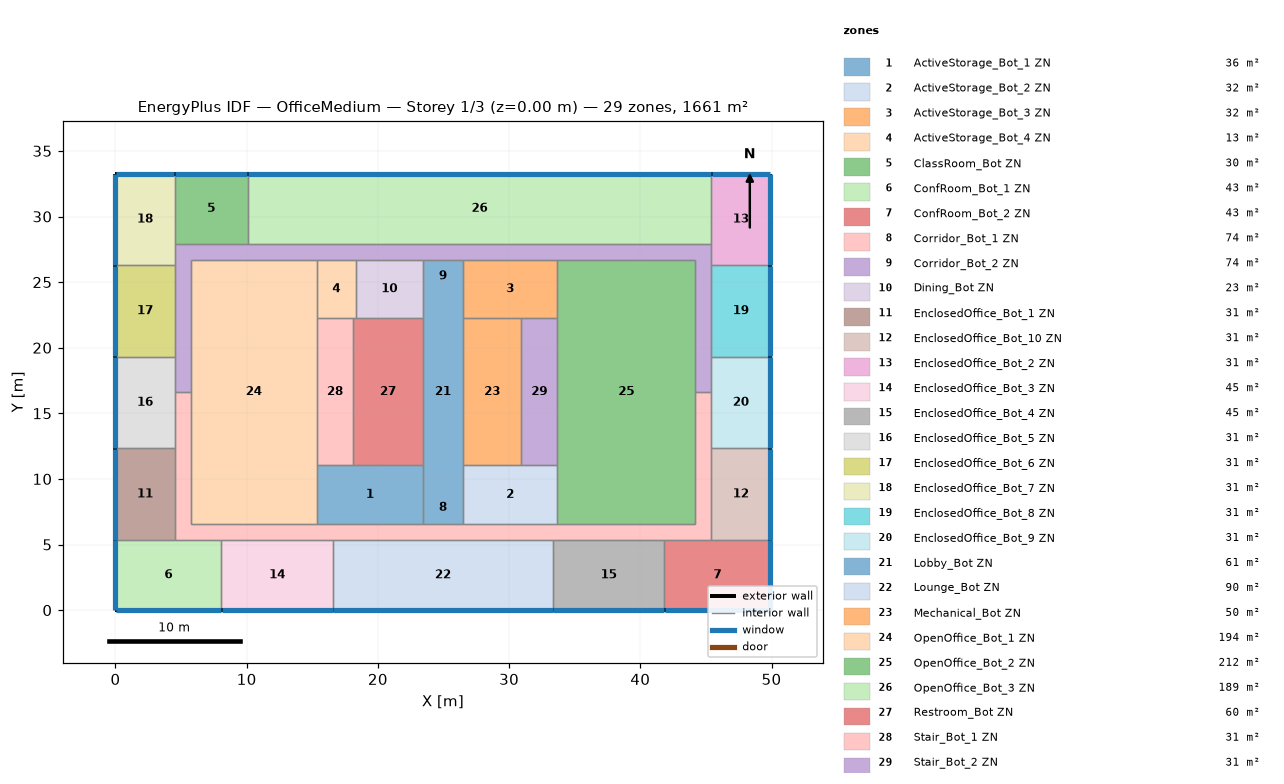
=== STOREY PLAN SPEC (per zone: floor XY polygon, exterior-wall plan segments, windows/doors) ===
zone 1: ActiveStorage_Bot_1 ZN  (36.2 m²)
  floor: (23.43, 11.04) (23.43, 6.56) (15.35, 6.56) (15.35, 11.04)
  interior walls: 5
zone 2: ActiveStorage_Bot_2 ZN  (32.2 m²)
  floor: (33.67, 11.04) (33.67, 6.56) (26.48, 6.56) (26.48, 11.04)
  interior walls: 5
zone 3: ActiveStorage_Bot_3 ZN  (32.2 m²)
  floor: (33.67, 26.71) (33.67, 22.23) (26.48, 22.23) (26.48, 26.71)
  interior walls: 5
zone 4: ActiveStorage_Bot_4 ZN  (13.2 m²)
  floor: (18.31, 26.71) (18.31, 22.23) (15.35, 22.23) (15.35, 26.71)
  interior walls: 5
zone 5: ClassRoom_Bot ZN  (29.8 m²)
  floor: (10.08, 33.27) (10.08, 27.93) (4.50, 27.93) (4.50, 33.27)
  exterior wall: (10.08, 33.27) – (4.50, 33.27)  [5.6 m]
    window: (10.06, 33.27) – (4.53, 33.27)  [7.3 m²]
  interior walls: 3
zone 6: ConfRoom_Bot_1 ZN  (43.1 m²)
  floor: (8.07, 5.34) (8.07, -0.00) (0.00, -0.00) (0.00, 5.34)
  exterior wall: (0.00, -0.00) – (8.07, -0.00)  [8.1 m]
    window: (0.03, -0.00) – (8.04, -0.00)  [10.6 m²]
  exterior wall: (0.00, 5.34) – (0.00, -0.00)  [5.3 m]
    window: (0.00, 5.32) – (0.00, 0.03)  [7.0 m²]
  interior walls: 3
zone 7: ConfRoom_Bot_2 ZN  (43.1 m²)
  floor: (49.91, 5.34) (49.91, -0.00) (41.84, -0.00) (41.84, 5.34)
  exterior wall: (41.84, -0.00) – (49.91, -0.00)  [8.1 m]
    window: (41.87, -0.00) – (49.89, -0.00)  [10.6 m²]
  exterior wall: (49.91, -0.00) – (49.91, 5.34)  [5.3 m]
    window: (49.91, 0.03) – (49.91, 5.32)  [7.0 m²]
  interior walls: 3
zone 8: Corridor_Bot_1 ZN  (74.4 m²)
  floor: (45.41, 16.64) (45.41, 5.34) (4.50, 5.34) (4.50, 16.64) (5.72, 16.64) (5.72, 6.56) (44.19, 6.56) (44.19, 16.64)
  interior walls: 18
zone 9: Corridor_Bot_2 ZN  (74.4 m²)
  floor: (45.41, 27.93) (45.41, 16.64) (44.19, 16.64) (44.19, 26.71) (5.72, 26.71) (5.72, 16.64) (4.50, 16.64) (4.50, 27.93)
  interior walls: 18
zone 10: Dining_Bot ZN  (22.9 m²)
  floor: (23.43, 26.71) (23.43, 22.23) (18.31, 22.23) (18.31, 26.71)
  interior walls: 4
zone 11: EnclosedOffice_Bot_1 ZN  (31.5 m²)
  floor: (4.50, 12.33) (4.50, 5.34) (0.00, 5.34) (0.00, 12.33)
  exterior wall: (0.00, 12.33) – (0.00, 5.34)  [7.0 m]
    window: (0.00, 12.30) – (0.00, 5.37)  [9.1 m²]
  interior walls: 3
zone 12: EnclosedOffice_Bot_10 ZN  (31.5 m²)
  floor: (49.91, 12.33) (49.91, 5.34) (45.41, 5.34) (45.41, 12.33)
  exterior wall: (49.91, 5.34) – (49.91, 12.33)  [7.0 m]
    window: (49.91, 5.37) – (49.91, 12.30)  [9.1 m²]
  interior walls: 3
zone 13: EnclosedOffice_Bot_2 ZN  (31.4 m²)
  floor: (49.91, 33.27) (49.91, 26.29) (45.41, 26.29) (45.41, 33.27)
  exterior wall: (49.91, 33.27) – (45.41, 33.27)  [4.5 m]
    window: (49.89, 33.27) – (45.43, 33.27)  [5.9 m²]
  exterior wall: (49.91, 26.29) – (49.91, 33.27)  [7.0 m]
    window: (49.91, 26.32) – (49.91, 33.25)  [9.1 m²]
  interior walls: 3
zone 14: EnclosedOffice_Bot_3 ZN  (45.4 m²)
  floor: (16.57, 5.34) (16.57, -0.00) (8.07, -0.00) (8.07, 5.34)
  exterior wall: (8.07, -0.00) – (16.57, -0.00)  [8.5 m]
    window: (8.09, -0.00) – (16.55, -0.00)  [11.1 m²]
  interior walls: 3
zone 15: EnclosedOffice_Bot_4 ZN  (45.4 m²)
  floor: (41.84, 5.34) (41.84, -0.00) (33.34, -0.00) (33.34, 5.34)
  exterior wall: (33.34, -0.00) – (41.84, -0.00)  [8.5 m]
    window: (33.36, -0.00) – (41.82, -0.00)  [11.1 m²]
  interior walls: 3
zone 16: EnclosedOffice_Bot_5 ZN  (31.4 m²)
  floor: (4.50, 19.31) (4.50, 12.33) (0.00, 12.33) (0.00, 19.31)
  exterior wall: (0.00, 19.31) – (0.00, 12.33)  [7.0 m]
    window: (0.00, 19.28) – (0.00, 12.36)  [9.1 m²]
  interior walls: 4
zone 17: EnclosedOffice_Bot_6 ZN  (31.4 m²)
  floor: (4.50, 26.29) (4.50, 19.31) (0.00, 19.31) (0.00, 26.29)
  exterior wall: (0.00, 26.29) – (0.00, 19.31)  [7.0 m]
    window: (0.00, 26.26) – (0.00, 19.34)  [9.1 m²]
  interior walls: 3
zone 18: EnclosedOffice_Bot_7 ZN  (31.4 m²)
  floor: (4.50, 33.27) (4.50, 26.29) (0.00, 26.29) (0.00, 33.27)
  exterior wall: (4.50, 33.27) – (0.00, 33.27)  [4.5 m]
    window: (4.48, 33.27) – (0.03, 33.27)  [5.9 m²]
  exterior wall: (0.00, 33.27) – (0.00, 26.29)  [7.0 m]
    window: (0.00, 33.25) – (0.00, 26.32)  [9.1 m²]
  interior walls: 3
zone 19: EnclosedOffice_Bot_8 ZN  (31.4 m²)
  floor: (49.91, 26.29) (49.91, 19.31) (45.41, 19.31) (45.41, 26.29)
  exterior wall: (49.91, 19.31) – (49.91, 26.29)  [7.0 m]
    window: (49.91, 19.34) – (49.91, 26.26)  [9.1 m²]
  interior walls: 3
zone 20: EnclosedOffice_Bot_9 ZN  (31.4 m²)
  floor: (49.91, 19.31) (49.91, 12.33) (45.41, 12.33) (45.41, 19.31)
  exterior wall: (49.91, 12.33) – (49.91, 19.31)  [7.0 m]
    window: (49.91, 12.36) – (49.91, 19.28)  [9.1 m²]
  interior walls: 4
zone 21: Lobby_Bot ZN  (61.4 m²)
  floor: (26.48, 26.71) (26.48, 6.56) (23.43, 6.56) (23.43, 26.71)
  interior walls: 8
zone 22: Lounge_Bot ZN  (89.6 m²)
  floor: (33.34, 5.34) (33.34, -0.00) (16.57, -0.00) (16.57, 5.34)
  exterior wall: (16.57, -0.00) – (33.34, -0.00)  [16.8 m]
    window: (16.60, -0.00) – (33.31, -0.00)  [21.9 m²]
  interior walls: 3
zone 23: Mechanical_Bot ZN  (49.8 m²)
  floor: (30.93, 22.23) (30.93, 11.04) (26.48, 11.04) (26.48, 22.23)
  interior walls: 4
zone 24: OpenOffice_Bot_1 ZN  (194.1 m²)
  floor: (15.35, 26.71) (15.35, 6.56) (5.72, 6.56) (5.72, 26.71)
  interior walls: 7
zone 25: OpenOffice_Bot_2 ZN  (211.9 m²)
  floor: (44.19, 26.71) (44.19, 6.56) (33.67, 6.56) (33.67, 26.71)
  interior walls: 7
zone 26: OpenOffice_Bot_3 ZN  (188.6 m²)
  floor: (45.41, 33.27) (45.41, 27.93) (10.08, 27.93) (10.08, 33.27)
  exterior wall: (45.41, 33.27) – (10.08, 33.27)  [35.3 m]
    window: (45.38, 33.27) – (10.11, 33.27)  [46.2 m²]
  interior walls: 3
zone 27: Restroom_Bot ZN  (59.7 m²)
  floor: (23.43, 22.23) (23.43, 11.04) (18.10, 11.04) (18.10, 22.23)
  interior walls: 5
zone 28: Stair_Bot_1 ZN  (30.7 m²)
  floor: (18.10, 22.23) (18.10, 11.04) (15.35, 11.04) (15.35, 22.23)
  interior walls: 4
zone 29: Stair_Bot_2 ZN  (30.7 m²)
  floor: (33.67, 22.23) (33.67, 11.04) (30.93, 11.04) (30.93, 22.23)
  interior walls: 4

=== DERIVED (storey summary) ===
Building: OfficeMedium
Storey: 1 of 3  (floor level z = 0.00 m)
Storey gross floor area: 1660.7 m²
Zones on this storey: 29
  - ActiveStorage_Bot_1 ZN: floor 36.2 m²
  - ActiveStorage_Bot_2 ZN: floor 32.2 m²
  - ActiveStorage_Bot_3 ZN: floor 32.2 m²
  - ActiveStorage_Bot_4 ZN: floor 13.2 m²
  - ClassRoom_Bot ZN: floor 29.8 m²; exterior wall 5.6 m (15.3 m²); 1 window(s) 7.3 m²; WWR 47.7%
  - ConfRoom_Bot_1 ZN: floor 43.1 m²; exterior wall 13.4 m (36.8 m²); 2 window(s) 17.5 m²; WWR 47.7%
  - ConfRoom_Bot_2 ZN: floor 43.1 m²; exterior wall 13.4 m (36.8 m²); 2 window(s) 17.5 m²; WWR 47.7%
  - Corridor_Bot_1 ZN: floor 74.4 m²
  - Corridor_Bot_2 ZN: floor 74.4 m²
  - Dining_Bot ZN: floor 22.9 m²
  - EnclosedOffice_Bot_1 ZN: floor 31.5 m²; exterior wall 7.0 m (19.2 m²); 1 window(s) 9.1 m²; WWR 47.4%
  - EnclosedOffice_Bot_10 ZN: floor 31.5 m²; exterior wall 7.0 m (19.2 m²); 1 window(s) 9.1 m²; WWR 47.4%
  - EnclosedOffice_Bot_2 ZN: floor 31.4 m²; exterior wall 11.5 m (31.5 m²); 2 window(s) 15.0 m²; WWR 47.5%
  - EnclosedOffice_Bot_3 ZN: floor 45.4 m²; exterior wall 8.5 m (23.3 m²); 1 window(s) 11.1 m²; WWR 47.7%
  - EnclosedOffice_Bot_4 ZN: floor 45.4 m²; exterior wall 8.5 m (23.3 m²); 1 window(s) 11.1 m²; WWR 47.7%
  - EnclosedOffice_Bot_5 ZN: floor 31.4 m²; exterior wall 7.0 m (19.2 m²); 1 window(s) 9.1 m²; WWR 47.4%
  - EnclosedOffice_Bot_6 ZN: floor 31.4 m²; exterior wall 7.0 m (19.2 m²); 1 window(s) 9.1 m²; WWR 47.4%
  - EnclosedOffice_Bot_7 ZN: floor 31.4 m²; exterior wall 11.5 m (31.5 m²); 2 window(s) 15.0 m²; WWR 47.5%
  - EnclosedOffice_Bot_8 ZN: floor 31.4 m²; exterior wall 7.0 m (19.1 m²); 1 window(s) 9.1 m²; WWR 47.4%
  - EnclosedOffice_Bot_9 ZN: floor 31.4 m²; exterior wall 7.0 m (19.1 m²); 1 window(s) 9.1 m²; WWR 47.4%
  - Lobby_Bot ZN: floor 61.4 m²
  - Lounge_Bot ZN: floor 89.6 m²; exterior wall 16.8 m (46.0 m²); 1 window(s) 21.9 m²; WWR 47.7%
  - Mechanical_Bot ZN: floor 49.8 m²
  - OpenOffice_Bot_1 ZN: floor 194.1 m²
  - OpenOffice_Bot_2 ZN: floor 211.9 m²
  - OpenOffice_Bot_3 ZN: floor 188.6 m²; exterior wall 35.3 m (96.9 m²); 1 window(s) 46.2 m²; WWR 47.7%
  - Restroom_Bot ZN: floor 59.7 m²
  - Stair_Bot_1 ZN: floor 30.7 m²
  - Stair_Bot_2 ZN: floor 30.7 m²
Zone adjacency (shared interzone walls):
  - ActiveStorage_Bot_1 ZN ↔ Corridor_Bot_1 ZN
  - ActiveStorage_Bot_1 ZN ↔ Lobby_Bot ZN
  - ActiveStorage_Bot_1 ZN ↔ OpenOffice_Bot_1 ZN
  - ActiveStorage_Bot_1 ZN ↔ Restroom_Bot ZN
  - ActiveStorage_Bot_1 ZN ↔ Stair_Bot_1 ZN
  - ActiveStorage_Bot_2 ZN ↔ Corridor_Bot_1 ZN
  - ActiveStorage_Bot_2 ZN ↔ Lobby_Bot ZN
  - ActiveStorage_Bot_2 ZN ↔ Mechanical_Bot ZN
  - ActiveStorage_Bot_2 ZN ↔ OpenOffice_Bot_2 ZN
  - ActiveStorage_Bot_2 ZN ↔ Stair_Bot_2 ZN
  - ActiveStorage_Bot_3 ZN ↔ Corridor_Bot_2 ZN
  - ActiveStorage_Bot_3 ZN ↔ Lobby_Bot ZN
  - ActiveStorage_Bot_3 ZN ↔ Mechanical_Bot ZN
  - ActiveStorage_Bot_3 ZN ↔ OpenOffice_Bot_2 ZN
  - ActiveStorage_Bot_3 ZN ↔ Stair_Bot_2 ZN
  - ActiveStorage_Bot_4 ZN ↔ Corridor_Bot_2 ZN
  - ActiveStorage_Bot_4 ZN ↔ Dining_Bot ZN
  - ActiveStorage_Bot_4 ZN ↔ OpenOffice_Bot_1 ZN
  - ActiveStorage_Bot_4 ZN ↔ Restroom_Bot ZN
  - ActiveStorage_Bot_4 ZN ↔ Stair_Bot_1 ZN
  - ClassRoom_Bot ZN ↔ Corridor_Bot_2 ZN
  - ClassRoom_Bot ZN ↔ EnclosedOffice_Bot_7 ZN
  - ClassRoom_Bot ZN ↔ OpenOffice_Bot_3 ZN
  - ConfRoom_Bot_1 ZN ↔ Corridor_Bot_1 ZN
  - ConfRoom_Bot_1 ZN ↔ EnclosedOffice_Bot_1 ZN
  - ConfRoom_Bot_1 ZN ↔ EnclosedOffice_Bot_3 ZN
  - ConfRoom_Bot_2 ZN ↔ Corridor_Bot_1 ZN
  - ConfRoom_Bot_2 ZN ↔ EnclosedOffice_Bot_10 ZN
  - ConfRoom_Bot_2 ZN ↔ EnclosedOffice_Bot_4 ZN
  - Corridor_Bot_1 ZN ↔ Corridor_Bot_2 ZN
  - Corridor_Bot_1 ZN ↔ EnclosedOffice_Bot_1 ZN
  - Corridor_Bot_1 ZN ↔ EnclosedOffice_Bot_10 ZN
  - Corridor_Bot_1 ZN ↔ EnclosedOffice_Bot_3 ZN
  - Corridor_Bot_1 ZN ↔ EnclosedOffice_Bot_4 ZN
  - Corridor_Bot_1 ZN ↔ EnclosedOffice_Bot_5 ZN
  - Corridor_Bot_1 ZN ↔ EnclosedOffice_Bot_9 ZN
  - Corridor_Bot_1 ZN ↔ Lobby_Bot ZN
  - Corridor_Bot_1 ZN ↔ Lounge_Bot ZN
  - Corridor_Bot_1 ZN ↔ OpenOffice_Bot_1 ZN
  - Corridor_Bot_1 ZN ↔ OpenOffice_Bot_2 ZN
  - Corridor_Bot_2 ZN ↔ Dining_Bot ZN
  - Corridor_Bot_2 ZN ↔ EnclosedOffice_Bot_2 ZN
  - Corridor_Bot_2 ZN ↔ EnclosedOffice_Bot_5 ZN
  - Corridor_Bot_2 ZN ↔ EnclosedOffice_Bot_6 ZN
  - Corridor_Bot_2 ZN ↔ EnclosedOffice_Bot_7 ZN
  - Corridor_Bot_2 ZN ↔ EnclosedOffice_Bot_8 ZN
  - Corridor_Bot_2 ZN ↔ EnclosedOffice_Bot_9 ZN
  - Corridor_Bot_2 ZN ↔ Lobby_Bot ZN
  - Corridor_Bot_2 ZN ↔ OpenOffice_Bot_1 ZN
  - Corridor_Bot_2 ZN ↔ OpenOffice_Bot_2 ZN
  - Corridor_Bot_2 ZN ↔ OpenOffice_Bot_3 ZN
  - Dining_Bot ZN ↔ Lobby_Bot ZN
  - Dining_Bot ZN ↔ Restroom_Bot ZN
  - EnclosedOffice_Bot_1 ZN ↔ EnclosedOffice_Bot_5 ZN
  - EnclosedOffice_Bot_10 ZN ↔ EnclosedOffice_Bot_9 ZN
  - EnclosedOffice_Bot_2 ZN ↔ EnclosedOffice_Bot_8 ZN
  - EnclosedOffice_Bot_2 ZN ↔ OpenOffice_Bot_3 ZN
  - EnclosedOffice_Bot_3 ZN ↔ Lounge_Bot ZN
  - EnclosedOffice_Bot_4 ZN ↔ Lounge_Bot ZN
  - EnclosedOffice_Bot_5 ZN ↔ EnclosedOffice_Bot_6 ZN
  - EnclosedOffice_Bot_6 ZN ↔ EnclosedOffice_Bot_7 ZN
  - EnclosedOffice_Bot_8 ZN ↔ EnclosedOffice_Bot_9 ZN
  - Lobby_Bot ZN ↔ Mechanical_Bot ZN
  - Lobby_Bot ZN ↔ Restroom_Bot ZN
  - Mechanical_Bot ZN ↔ Stair_Bot_2 ZN
  - OpenOffice_Bot_1 ZN ↔ Stair_Bot_1 ZN
  - OpenOffice_Bot_2 ZN ↔ Stair_Bot_2 ZN
  - Restroom_Bot ZN ↔ Stair_Bot_1 ZN